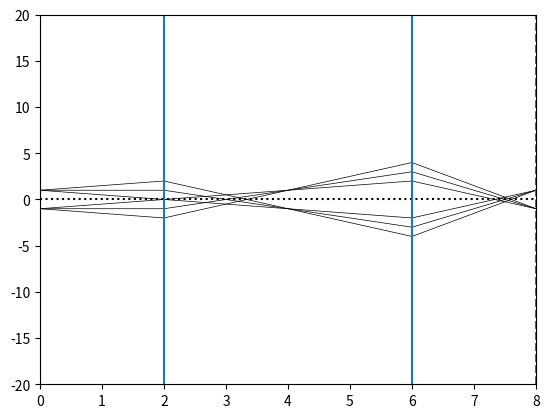

Here is the Python script that generated this plot:
#!/usr/bin/python3
import numpy as np
import matplotlib.pyplot  as plt

def cast(ray, lens):
    path = []
    x, y, dy = ray
    path.append( ray )
    for xl, sl in lens:
        y += xl*dy
        dy -= y*sl
        x += xl
        path.append( (x, y, dy) )
    return np.asarray(path)

from matplotlib.widgets import Slider, RadioButtons
from matplotlib.collections import LineCollection
x_sample = 0
x_screen = 8
x_l1 = 2
x_l2 = 6

fig = plt.figure()
w_mag = Slider(fig.add_axes([0.1,0.90,0.8,0.05]), 'mag', 1, 10)

def update(val=None):
    mag = w_mag.val

    x_img = x_l2 - (x_screen-x_l2)/mag
    s_l1 = 1/(x_img-x_l1) + 1/(x_l1-x_sample)
    s_l2 = 1/(x_l2-x_img) + 1/(x_screen-x_l2)
    print(x_img, s_l1, s_l2)

    paths = []
    for y in np.linspace(-1, 1, 2):
        for dy in [0, 
                -y/(x_l1-x_sample), 
                +y/(x_l1-x_sample), 
                #-y/(x_l1-x_sample-1/s_l1)
                ]:
#        for dy in np.linspace(-1, 1, 3):
            path = cast( (0, y, dy), [ (x_l1-x_sample, s_l1), (x_l2-x_l1, s_l2), (x_screen-x_l2, 0) ] )
            paths.append(path[:,:2])

    l.set_segments(paths)
    fig.canvas.draw_idle()

w_mag.on_changed(update)

fig = plt.figure()
ax = fig.gca()
l = LineCollection([], linewidths=0.5, colors='k')
ax.add_collection(l)
#ax.grid(0)
ax.axhline(0, ls=":", c="k")

# lens
ax.axvline(x_l2)
ax.axvline(x_l1)

# planes
ax.axvline(x_sample, ls="--")
ax.axvline(x_screen, ls="--")

ax.set_xlim(x_sample, x_screen)
ax.set_ylim(-20, 20)
update()

plt.show()
